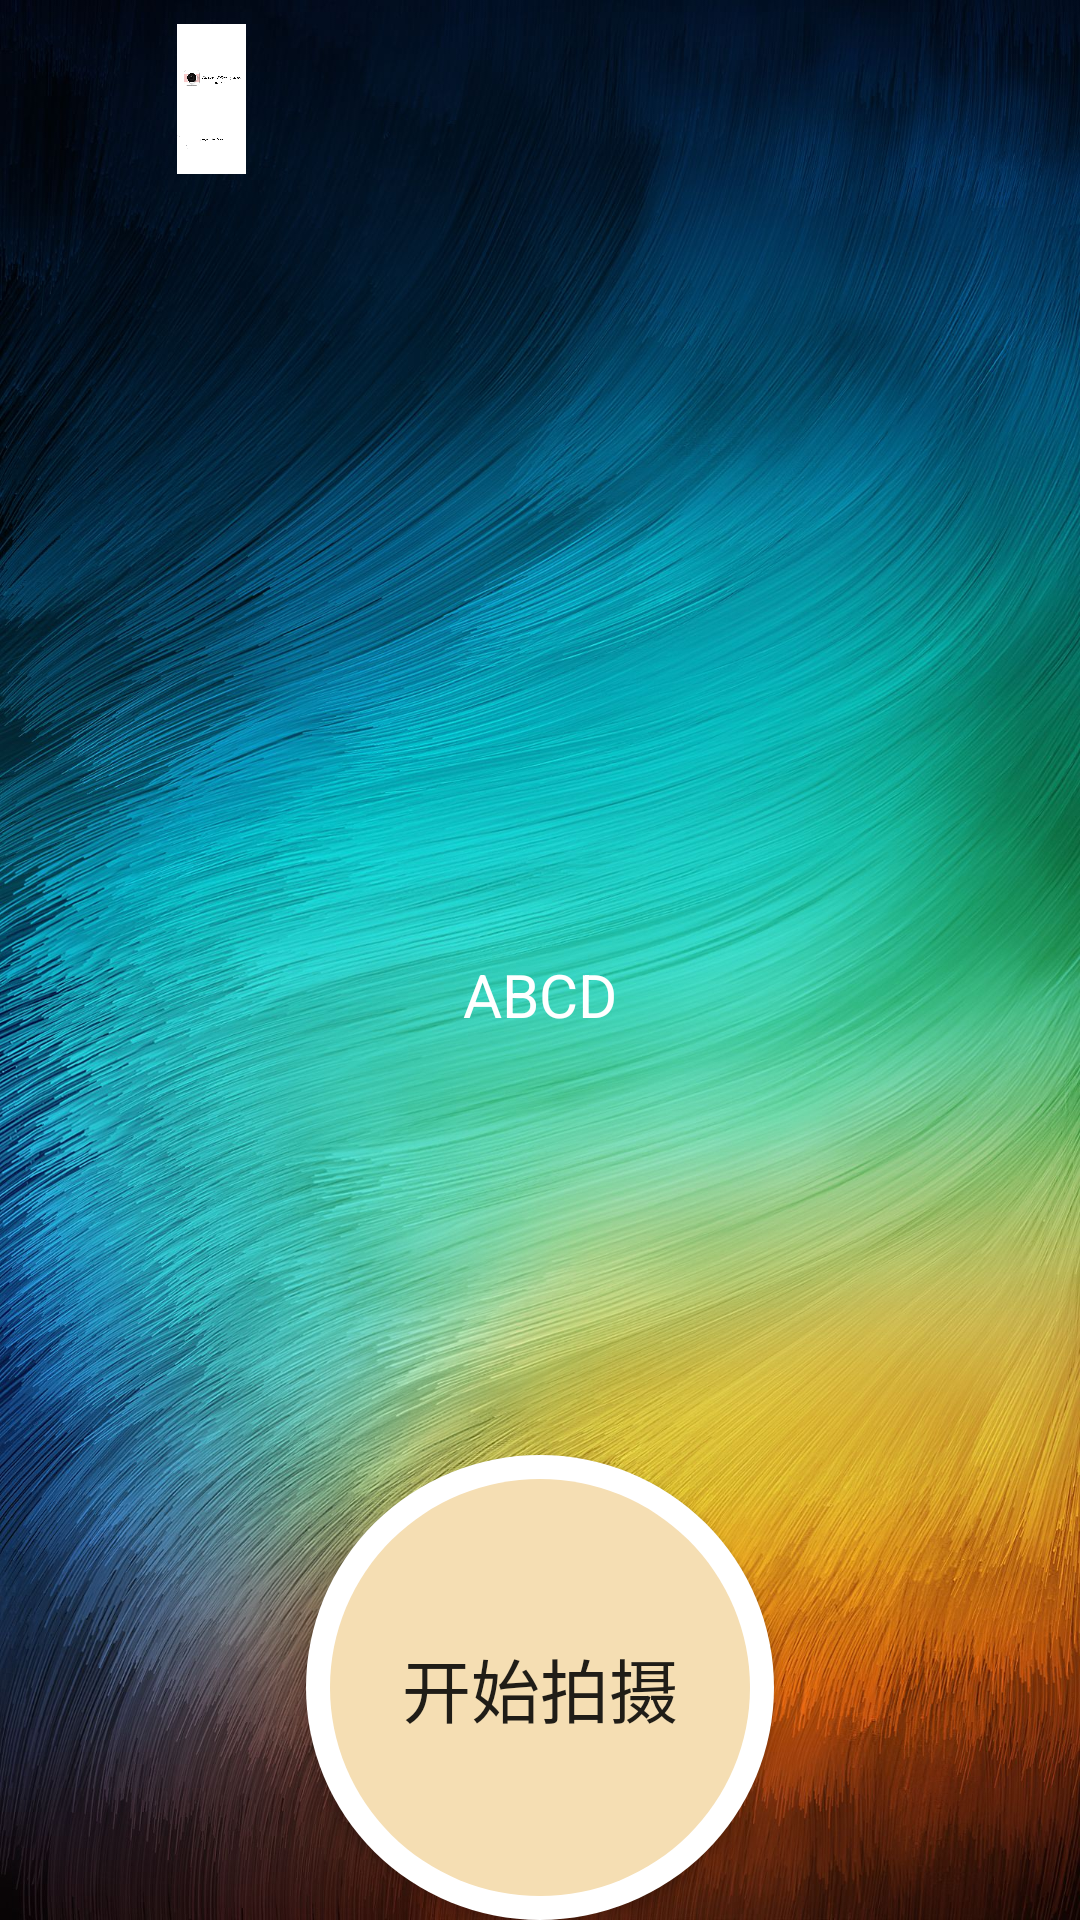

Write the Android layout XML for this screen, with the resource values it uses.
<!-- AndroidManifest.xml: application theme AppTheme -->
<!-- res/layout/activity_main.xml -->
<?xml version="1.0" encoding="utf-8"?>
<RelativeLayout xmlns:android="http://schemas.android.com/apk/res/android"
    xmlns:app="http://schemas.android.com/apk/res-auto"
    xmlns:tools="http://schemas.android.com/tools"
    android:layout_width="match_parent"
    android:layout_height="match_parent"
    android:background="@drawable/backgr"
    tools:context=".MainActivity">

    <androidx.viewpager.widget.ViewPager
        android:id="@+id/viewPager"
        android:layout_width="match_parent"
        android:layout_height="350dp"
        android:layout_centerHorizontal="true"
        android:layout_marginTop="0dp" />
    <LinearLayout
        android:layout_width="match_parent"
        android:layout_height="wrap_content"
        android:layout_alignBottom="@id/viewPager"
        android:gravity="center_horizontal"
        android:orientation="vertical"
        android:padding="5dp">

        <TextView
            android:id="@+id/title"
            android:layout_width="wrap_content"
            android:layout_height="wrap_content"
            android:text="ABCD"
            android:textColor="#FFFFFF"
            android:textSize="20sp" />

        <LinearLayout
            android:id="@+id/dot_group"
            android:layout_width="wrap_content"
            android:layout_height="wrap_content"
            android:orientation="horizontal"></LinearLayout>
    </LinearLayout>


    <Button
        android:id="@+id/camera_btn"
        android:layout_width="wrap_content"
        android:layout_height="wrap_content"
        android:layout_below="@id/viewPager"
        android:layout_centerHorizontal="true"
        android:layout_marginTop="135dp"
        android:background="@drawable/button_circle_shape"
        android:text="开始拍摄"
        android:textSize="23sp" />

    <TextView
        android:id="@+id/textView2"
        android:layout_width="wrap_content"
        android:layout_height="wrap_content"
        android:layout_below="@id/camera_btn"
        android:layout_centerHorizontal="true"
        android:layout_marginTop="60dp"
        android:text="V1.1 with particle system"
        android:textSize="20sp"/>

    <ImageView
        android:id="@+id/imageView"
        android:layout_width="131dp"
        android:layout_height="50dp"
        android:layout_alignParentStart="true"
        android:layout_alignParentTop="true"
        android:layout_marginStart="5dp"
        android:layout_marginTop="8dp"
        app:srcCompat="@drawable/biglogo" />


</RelativeLayout>
<!-- resources referenced by this layout -->
<resources>
  <!-- drawable backgr: png bitmap (drawable, 578538 bytes) -->
  <!-- drawable biglogo: png bitmap (drawable, 92183 bytes) -->
  <!-- drawable button_circle_shape (drawable) -->
  <?xml version="1.0" encoding="utf-8"?>
  <layer-list xmlns:android="http://schemas.android.com/apk/res/android">
  
      <item>
          <shape android:shape="oval" >
              <corners android:radius="80dip"/>
              <solid android:color="@color/white" />
              <size android:width="150dp" android:height="150dp"/>
          </shape>
      </item>
  
      <item android:bottom="8dp" android:right="8dp" android:top="8dp" android:left="8dp" >
          <selector xmlns:android="http://schemas.android.com/apk/res/android">
              <item android:state_pressed="true">
                  <shape android:shape="oval" >
                      <corners android:radius="90dip"/>
                      <solid android:color="@color/firebrick" />
                      <size android:width="130dp" android:height="130dp"/>
                  </shape>
              </item>
  
              <item>
                  <shape android:shape="oval" >
                      <corners android:radius="80dip"/>
                      <solid android:color="@color/wheat" />
                      <size android:width="140dp" android:height="140dp"/>
                  </shape>
              </item>
  
          </selector>
      </item>
  </layer-list>
  <style name="AppTheme" parent="Theme.AppCompat.Light.DarkActionBar">
          <item name="colorPrimary">@color/black</item>
          <item name="colorPrimaryDark">@color/black</item>
          <item name="colorAccent">@color/ivory</item>
      </style>
  <color name="white">#FFFFFF</color>
  <color name="firebrick">#B22222</color>
  <color name="wheat">#F5DEB3</color>
  <color name="black">#000000</color>
  <color name="ivory">#FFFFF0</color>
</resources>
